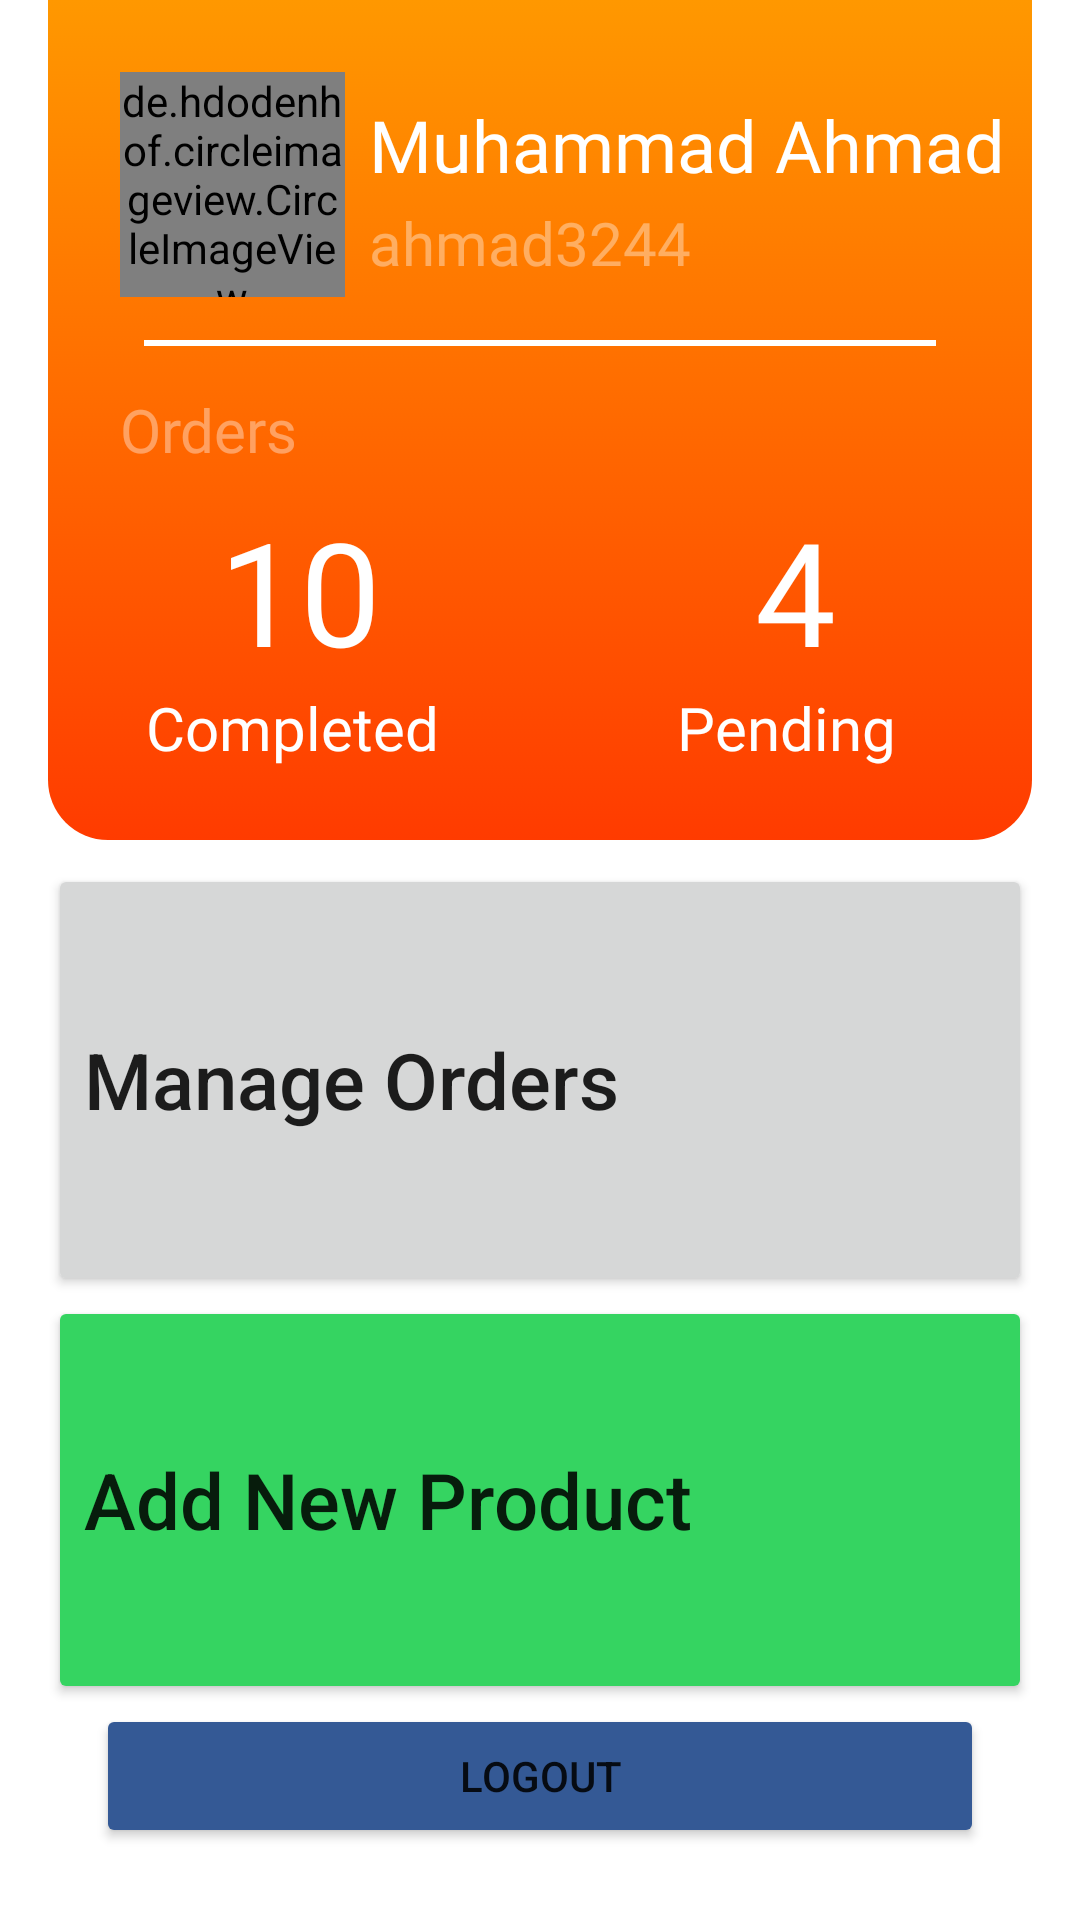

The Android layout XML behind this screen, and the referenced resources:
<!-- AndroidManifest.xml: application theme Theme.RestaurantOrderApp -->
<!-- res/layout/fragment_dashboard.xml -->
<?xml version="1.0" encoding="utf-8"?>
<androidx.constraintlayout.widget.ConstraintLayout xmlns:android="http://schemas.android.com/apk/res/android"
    xmlns:app="http://schemas.android.com/apk/res-auto"
    xmlns:tools="http://schemas.android.com/tools"
    android:layout_width="match_parent"
    android:layout_height="match_parent"
    android:backgroundTint="@color/purple_500"
    android:backgroundTintMode="add"
    tools:context=".ProductManager">

    <androidx.constraintlayout.widget.Guideline
        android:id="@+id/guideline3"
        android:layout_width="wrap_content"
        android:layout_height="wrap_content"
        android:orientation="horizontal"
        app:layout_constraintGuide_percent="0.45" />

    <androidx.constraintlayout.widget.Guideline
        android:id="@+id/guideline5"
        android:layout_width="wrap_content"
        android:layout_height="wrap_content"
        android:orientation="horizontal"
        app:layout_constraintGuide_percent="0.675" />

    <androidx.constraintlayout.widget.Guideline
        android:id="@+id/guideline4"
        android:layout_width="wrap_content"
        android:layout_height="wrap_content"
        android:orientation="vertical"
        app:layout_constraintGuide_percent="0.5" />

    <ImageView
        android:id="@+id/imageView3"
        android:layout_width="0dp"
        android:layout_height="0dp"
        android:layout_marginStart="16dp"
        android:layout_marginEnd="16dp"
        android:layout_marginBottom="8dp"
        android:background="@drawable/custom_background"
        app:layout_constraintBottom_toTopOf="@+id/guideline3"
        app:layout_constraintEnd_toEndOf="parent"
        app:layout_constraintStart_toStartOf="parent"
        app:layout_constraintTop_toTopOf="parent" />

    <de.hdodenhof.circleimageview.CircleImageView
        android:id="@+id/order_type_thumb2"
        android:layout_width="75dp"
        android:layout_height="75dp"
        android:layout_marginStart="24dp"
        android:layout_marginTop="24dp"
        android:background="@drawable/ic_user"
        app:civ_border_width="0dp"
        app:layout_constraintStart_toStartOf="@id/imageView3"
        app:layout_constraintTop_toTopOf="@+id/imageView3" />

    <Button
        android:id="@+id/btn_new_order"
        android:layout_width="0dp"
        android:layout_height="0dp"
        android:layout_marginStart="16dp"
        android:layout_marginEnd="16dp"
        android:onClick="startNewActivity"
        android:text="Manage Orders"
        android:textAlignment="viewStart"
        android:textAllCaps="false"
        android:textSize="26sp"
        app:cornerRadius="20dp"
        app:icon="@drawable/ic_order_125px"
        app:iconGravity="start"
        app:iconSize="80dp"
        app:layout_constraintBottom_toTopOf="@+id/guideline5"
        app:layout_constraintEnd_toEndOf="parent"
        app:layout_constraintHorizontal_bias="1.0"
        app:layout_constraintStart_toStartOf="parent"
        app:layout_constraintTop_toTopOf="@+id/guideline3"
        app:layout_constraintVertical_bias="1.0" />

    <Button
        android:id="@+id/btn_new_product"
        android:layout_width="0dp"
        android:layout_height="0dp"
        android:layout_marginStart="16dp"
        android:layout_marginEnd="16dp"
        android:backgroundTint="#35D461"
        android:onClick="startNewActivity"
        android:text="Add New Product"
        android:textAlignment="viewStart"
        android:textAllCaps="false"
        android:textSize="26sp"
        app:cornerRadius="20dp"
        app:icon="@drawable/ic_tableware_125px"
        app:iconGravity="start"
        app:iconSize="80dp"
        app:layout_constraintBottom_toTopOf="@+id/btnLogout"
        app:layout_constraintEnd_toEndOf="parent"
        app:layout_constraintHorizontal_bias="0.0"
        app:layout_constraintStart_toStartOf="parent"
        app:layout_constraintTop_toTopOf="@+id/guideline5"
        app:layout_constraintVertical_bias="0.0" />

    <Button
        android:id="@+id/btnLogout"
        android:layout_width="0dp"
        android:layout_height="wrap_content"
        android:layout_marginStart="32dp"
        android:layout_marginEnd="32dp"
        android:layout_marginBottom="24dp"
        android:backgroundTint="#345995"
        android:onClick="logout"
        android:text="Logout"
        app:cornerRadius="100dp"
        app:icon="@drawable/ic_signout"
        app:layout_constraintBottom_toBottomOf="parent"
        app:layout_constraintEnd_toEndOf="parent"
        app:layout_constraintStart_toStartOf="parent" />

    <TextView
        android:id="@+id/txt_name"
        android:layout_width="wrap_content"
        android:layout_height="wrap_content"
        android:layout_marginStart="8dp"
        android:layout_marginTop="32dp"
        android:fontFamily="@font/acme"
        android:text="Muhammad Ahmad"
        android:textColor="@color/white"
        android:textSize="24sp"
        app:layout_constraintStart_toEndOf="@+id/order_type_thumb2"
        app:layout_constraintTop_toTopOf="@+id/imageView3" />

    <TextView
        android:id="@+id/txt_username"
        android:layout_width="wrap_content"
        android:layout_height="wrap_content"
        android:layout_marginStart="8dp"
        android:layout_marginTop="3dp"
        android:fontFamily="@font/acme"
        android:text="ahmad3244"
        android:textColor="@color/material_on_primary_disabled"
        android:textSize="20sp"
        app:layout_constraintStart_toEndOf="@+id/order_type_thumb2"
        app:layout_constraintTop_toBottomOf="@+id/txt_name" />

    <TextView
        android:id="@+id/txt_username3"
        android:layout_width="wrap_content"
        android:layout_height="wrap_content"
        android:layout_marginStart="24dp"
        android:layout_marginBottom="8dp"
        android:fontFamily="@font/acme"
        android:text="Orders"
        android:textColor="@color/material_on_primary_disabled"
        android:textSize="20sp"
        app:layout_constraintBottom_toTopOf="@+id/txt_10"
        app:layout_constraintStart_toStartOf="@+id/imageView3" />

    <TextView
        android:id="@+id/txt_10"
        android:layout_width="wrap_content"
        android:layout_height="wrap_content"
        android:fontFamily="@font/acme"
        android:text="10"
        android:textColor="@color/white"
        android:textSize="48sp"
        app:layout_constraintBottom_toTopOf="@+id/txt_completed"
        app:layout_constraintEnd_toStartOf="@+id/guideline4"
        app:layout_constraintHorizontal_bias="0.517"
        app:layout_constraintStart_toStartOf="@id/imageView3" />

    <TextView
        android:id="@+id/txt_completed"
        android:layout_width="wrap_content"
        android:layout_height="wrap_content"
        android:layout_marginBottom="24dp"
        android:fontFamily="@font/acme"
        android:text="Completed "
        android:textColor="@color/white"
        android:textSize="20sp"
        app:layout_constraintBottom_toBottomOf="@+id/imageView3"
        app:layout_constraintEnd_toStartOf="@+id/guideline4"
        app:layout_constraintHorizontal_bias="0.531"
        app:layout_constraintStart_toStartOf="@id/imageView3" />

    <TextView
        android:id="@+id/txt_4"
        android:layout_width="wrap_content"
        android:layout_height="wrap_content"
        android:fontFamily="@font/acme"
        android:text="4"
        android:textColor="@color/white"
        android:textSize="48sp"
        app:layout_constraintBottom_toTopOf="@+id/txt_pending"
        app:layout_constraintEnd_toEndOf="@id/imageView3"
        app:layout_constraintHorizontal_bias="0.522"
        app:layout_constraintStart_toStartOf="@+id/guideline4" />

    <TextView
        android:id="@+id/txt_pending"
        android:layout_width="wrap_content"
        android:layout_height="wrap_content"
        android:layout_marginBottom="24dp"
        android:fontFamily="@font/acme"
        android:text="Pending"
        android:textColor="@color/white"
        android:textSize="20sp"
        app:layout_constraintBottom_toBottomOf="@+id/imageView3"
        app:layout_constraintEnd_toEndOf="@id/imageView3"
        app:layout_constraintStart_toStartOf="@+id/guideline4" />

    <View
        android:id="@+id/divider3"
        android:layout_width="0dp"
        android:layout_height="2dp"
        android:layout_marginStart="32dp"
        android:layout_marginEnd="32dp"
        android:background="@color/white"
        app:layout_constraintBottom_toTopOf="@+id/txt_username3"
        app:layout_constraintEnd_toEndOf="@id/imageView3"
        app:layout_constraintStart_toStartOf="@id/imageView3"
        app:layout_constraintTop_toBottomOf="@+id/order_type_thumb2" />

</androidx.constraintlayout.widget.ConstraintLayout>
<!-- resources referenced by this layout -->
<resources>
  <color name="purple_500">#FF9800</color>
  <color name="white">#FFFFFFFF</color>
  <!-- drawable custom_background (drawable) -->
  <?xml version="1.0" encoding="utf-8"?>
  <selector xmlns:android="http://schemas.android.com/apk/res/android">
  <item>
      <shape android:shape="rectangle">
          <gradient android:type="linear"
              android:startColor="#FF9800"
              android:endColor="#FF3B00"
              android:angle="-90"/>
          <corners android:bottomLeftRadius="20dp"
              android:bottomRightRadius="20dp"/>
      </shape>
  </item>
  </selector>
  <!-- drawable ic_order_125px: png bitmap (drawable-v24, 1097 bytes) -->
  <!-- drawable ic_tableware_125px: png bitmap (drawable-v24, 3340 bytes) -->
  <style name="Theme.RestaurantOrderApp" parent="Theme.MaterialComponents.DayNight.DarkActionBar">
          
          <item name="colorPrimary">@color/purple_500</item>
          <item name="colorPrimaryVariant">@color/purple_700</item>
          <item name="colorOnPrimary">@color/white</item>
          
          <item name="colorSecondary">@color/teal_200</item>
          <item name="colorSecondaryVariant">@color/teal_700</item>
          <item name="colorOnSecondary">@color/black</item>
          
          <item name="android:statusBarColor" tools:targetApi="l">?attr/colorPrimaryVariant</item>
          
      </style>
  <color name="purple_700">#FF8400</color>
  <color name="teal_200">#FF03DAC5</color>
  <color name="teal_700">#FF018786</color>
  <color name="black">#FF000000</color>
</resources>
